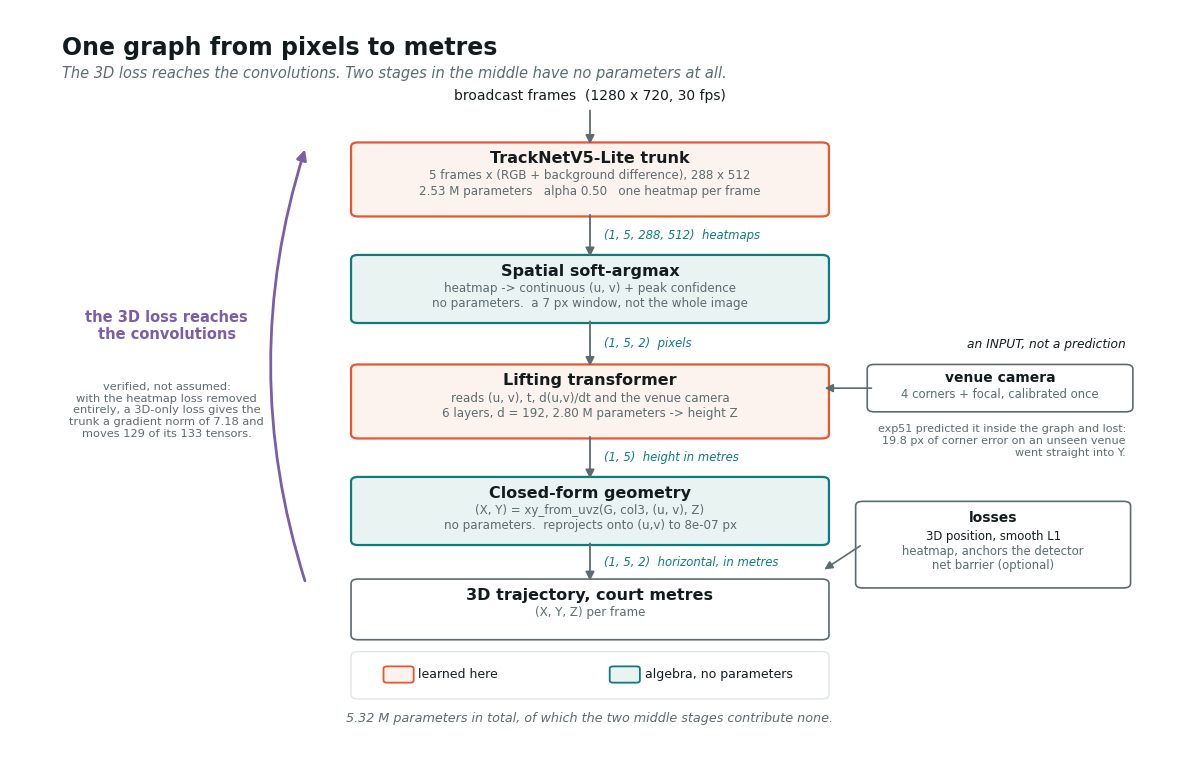

Write the Python code that produced this figure. (Note: this script raises an exception after producing the figure.)
"""The unified end-to-end graph, drawn.

FIGURE CONTRACT
  - every shape and parameter count is what exp89_unified.py actually produces,
    read from a live forward pass, not retyped
  - the gradient arrow is drawn only because it was verified: a 3D-only loss
    gives the trunk a gradient norm of 7.18 and moves 129/133 of its tensors
  - the two zero-parameter stages are drawn differently from the learned ones,
    because that distinction is the paper's argument
"""
import matplotlib
matplotlib.use('Agg')
import matplotlib.pyplot as plt
from matplotlib.patches import FancyBboxPatch, FancyArrowPatch

INK, MUT, LINE = '#141b1e', '#5c6b70', '#dfe6e5'
LEARN, ALG, GRAD = '#e8552f', '#0e7c7b', '#7a5ea8'
SOFT, SOFTA = '#fdf3ee', '#e9f3f2'
plt.rcParams.update({'font.family': 'DejaVu Sans', 'text.color': INK})

fig = plt.figure(figsize=(11.6, 7.4), dpi=220)
fig.patch.set_facecolor('white')
AX = fig.add_axes([0, 0, 1, 1]); AX.set_xlim(0, 1); AX.set_ylim(0, 1); AX.axis('off')

AX.text(0.045, 0.965, 'One graph from pixels to metres',
        fontsize=17, fontweight='bold', va='top')
AX.text(0.045, 0.924,
        'The 3D loss reaches the convolutions. Two stages in the middle have no parameters at all.',
        fontsize=10.5, color=MUT, va='top', style='italic')

BX, BW = 0.30, 0.40
STAGES = [
    (0.815, 0.088, 'learn', 'TrackNetV5-Lite trunk',
     ['5 frames x (RGB + background difference), 288 x 512',
      '2.53 M parameters   alpha 0.50   one heatmap per frame']),
    (0.663, 0.080, 'alg', 'Spatial soft-argmax',
     ['heatmap -> continuous (u, v) + peak confidence',
      'no parameters.  a 7 px window, not the whole image']),
    (0.515, 0.088, 'learn', 'Lifting transformer',
     ['reads (u, v), t, d(u,v)/dt and the venue camera',
      '6 layers, d = 192, 2.80 M parameters -> height Z']),
    (0.363, 0.080, 'alg', 'Closed-form geometry',
     ['(X, Y) = xy_from_uvz(G, col3, (u, v), Z)',
      'no parameters.  reprojects onto (u,v) to 8e-07 px']),
    (0.225, 0.070, 'out', '3D trajectory, court metres',
     ['(X, Y, Z) per frame']),
]
mid = {}
for y, h, kind, title, lines in STAGES:
    fc = SOFT if kind == 'learn' else (SOFTA if kind == 'alg' else 'white')
    ec = LEARN if kind == 'learn' else (ALG if kind == 'alg' else MUT)
    AX.add_patch(FancyBboxPatch((BX, y - h), BW, h, boxstyle='round,pad=0.006',
                                fc=fc, ec=ec, lw=1.6 if kind != 'out' else 1.2))
    AX.text(BX + BW / 2, y - 0.022, title, ha='center', fontsize=11.5, fontweight='bold')
    for k, ln in enumerate(lines):
        AX.text(BX + BW / 2, y - 0.044 - k * 0.021, ln, ha='center',
                fontsize=8.6, color=MUT)
    mid[title] = (y, h)

FLOW = [(0.815, 0.663, '(1, 5, 288, 512)  heatmaps'),
        (0.663, 0.515, '(1, 5, 2)  pixels'),
        (0.515, 0.363, '(1, 5)  height in metres'),
        (0.363, 0.225, '(1, 5, 2)  horizontal, in metres')]
for ytop, ybot, lab in FLOW:
    ytop -= [h for (y, h, *_ ) in STAGES if abs(y - ytop) < 1e-9][0]
    AX.add_patch(FancyArrowPatch((BX + BW / 2, ytop), (BX + BW / 2, ybot),
                                 arrowstyle='-|>', mutation_scale=13,
                                 color=MUT, lw=1.3))
    AX.text(BX + BW / 2 + 0.012, (ytop + ybot) / 2, lab, fontsize=8.4,
            color=ALG, style='italic', va='center')

# input at the top
AX.text(BX + BW / 2, 0.878, 'broadcast frames  (1280 x 720, 30 fps)',
        ha='center', fontsize=10, color=INK)
AX.add_patch(FancyArrowPatch((BX + BW / 2, 0.868), (BX + BW / 2, 0.815),
                             arrowstyle='-|>', mutation_scale=13, color=MUT, lw=1.3))

# ---- the camera enters as an input, it is not predicted
CY = 0.515
AX.text(0.962, CY + 0.028, 'an INPUT, not a prediction', ha='right', fontsize=8.8,
        color=INK, style='italic')
AX.add_patch(FancyBboxPatch((0.745, CY - 0.052), 0.217, 0.052,
                            boxstyle='round,pad=0.006', fc='white', ec=MUT, lw=1.2))
AX.text(0.8535, CY - 0.018, 'venue camera', ha='center', fontsize=10, fontweight='bold')
AX.text(0.8535, CY - 0.039, '4 corners + focal, calibrated once',
        ha='center', fontsize=8.4, color=MUT)
AX.add_patch(FancyArrowPatch((0.745, CY - 0.026), (BX + BW, CY - 0.026),
                             arrowstyle='-|>', mutation_scale=12, color=MUT, lw=1.2))
AX.text(0.962, CY - 0.075,
        'exp51 predicted it inside the graph and lost:\n'
        '19.8 px of corner error on an unseen venue\nwent straight into Y.',
        ha='right', fontsize=8.0, color=MUT, va='top')

# ---- the gradient, drawn on the left because it was verified
GX = 0.255
AX.add_patch(FancyArrowPatch((GX, 0.225), (GX, 0.815), arrowstyle='-|>',
                             mutation_scale=15, color=GRAD, lw=2.0,
                             connectionstyle='arc3,rad=-0.16'))
AX.text(0.135, 0.555, 'the 3D loss reaches\nthe convolutions',
        fontsize=10.5, color=GRAD, fontweight='bold', ha='center')
AX.text(0.135, 0.497,
        'verified, not assumed:\nwith the heatmap loss removed\nentirely, a 3D-only loss gives the\n'
        'trunk a gradient norm of 7.18 and\nmoves 129 of its 133 tensors.',
        fontsize=8.2, color=MUT, ha='center', va='top')

# ---- losses
AX.add_patch(FancyBboxPatch((0.735, 0.225), 0.225, 0.105, boxstyle='round,pad=0.006',
                            fc='white', ec=MUT, lw=1.2))
AX.text(0.8475, 0.308, 'losses', ha='center', fontsize=10, fontweight='bold')
for k, (t_, c_) in enumerate([('3D position, smooth L1', INK),
                              ('heatmap, anchors the detector', MUT),
                              ('net barrier (optional)', MUT)]):
    AX.text(0.8475, 0.284 - k * 0.020, t_, ha='center', fontsize=8.4, color=c_)
AX.add_patch(FancyArrowPatch((0.735, 0.278), (BX + BW, 0.242),
                             arrowstyle='-|>', mutation_scale=12, color=MUT, lw=1.2))

# ---- legend and footer
AX.add_patch(FancyBboxPatch((0.30, 0.075), 0.40, 0.052, boxstyle='round,pad=0.006',
                            fc='white', ec=LINE, lw=1.0))
for k, (lab, c, f) in enumerate([('learned here', LEARN, SOFT),
                                 ('algebra, no parameters', ALG, SOFTA)]):
    AX.add_patch(FancyBboxPatch((0.325 + k * 0.195, 0.094), 0.020, 0.016,
                                boxstyle='round,pad=0.003', fc=f, ec=c, lw=1.3))
    AX.text(0.352 + k * 0.195, 0.102, lab, fontsize=9, va='center')
AX.text(0.5, 0.038,
        '5.32 M parameters in total, of which the two middle stages contribute none.',
        ha='center', fontsize=9.2, color=MUT, style='italic')

for ext in ('png', 'pdf', 'svg'):
    fig.savefig('fig/e2e.' + ext, facecolor='white', bbox_inches='tight')
print('fig/e2e.{png,pdf,svg}')
